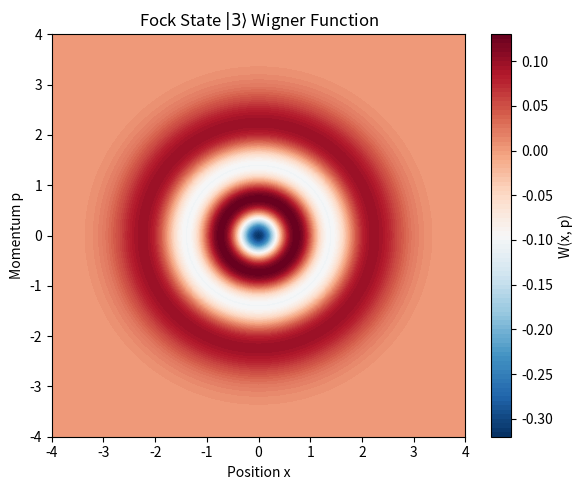
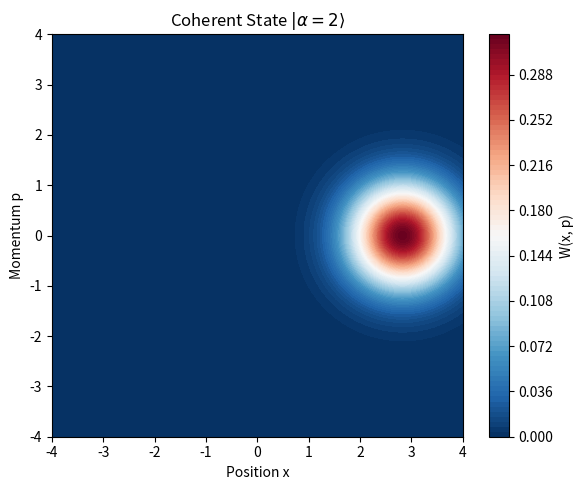
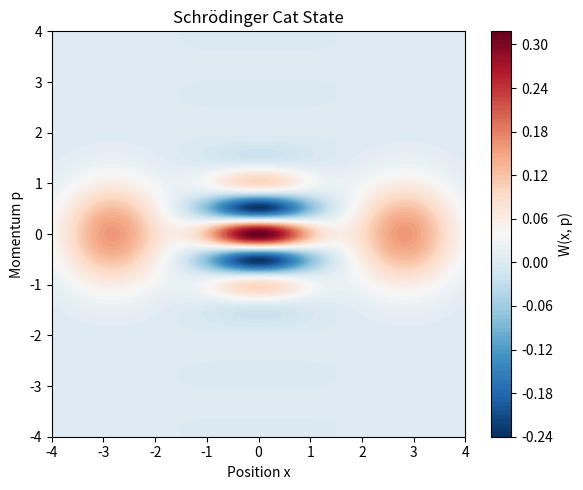

Reproduce these figures in Python, in order.
import numpy as np
import matplotlib.pyplot as plt
from scipy.special import genlaguerre
import os

# Ensure output directory exists
os.makedirs('ppt/images', exist_ok=True)

def wigner_fock(x, p, n):
    """Ref: W_n(x,p) = (-1)^n/pi * exp(-(x^2+p^2)) * L_n(2(x^2+p^2))"""
    r2 = x**2 + p**2
    return ((-1)**n / np.pi) * np.exp(-r2) * genlaguerre(n, 0)(2 * r2)

def wigner_coherent(x, p, alpha_real, alpha_imag):
    """Gaussian centered at sqrt(2)*alpha"""
    # W(alpha) = 2/pi * exp(-2|beta-alpha|^2)
    # x, p are related to beta by beta = (x + ip)/sqrt(2)
    # alpha is the coherent state parameter
    
    # We use the convention where vacuum variance is 1/2? 
    # Or common Wigner convention where vacuum has width 1.
    # Let's align with the previous code: domain [-4, 4]
    
    # Standard Wigner for coherent state |alpha>
    # W(x, p) = (1/pi) * exp( -((x - x0)^2 + (p - p0)^2) )
    # where x0 = sqrt(2)*Re(alpha), p0 = sqrt(2)*Im(alpha)
    
    x0 = np.sqrt(2) * alpha_real
    p0 = np.sqrt(2) * alpha_imag
    return (1.0 / np.pi) * np.exp(-((x - x0)**2 + (p - p0)**2))

def wigner_cat(x, p, alpha=2.0):
    """Schrödinger Cat State |psi> ~ |alpha> + |-alpha>"""
    # Unnormalized approximation for visualization
    # W_cat = W_alpha + W_minus_alpha + Interference
    
    # Interference term:
    # W_int ~ cos(2*p*x0 - 2*x*p0) * exp(...)
    
    # Exact form for N(|alpha> + |-alpha>)
    # W(x,p) ~ e^{-(x-x0)^2 - (p-p0)^2} + e^{-(x+x0)^2 - (p+p0)^2} 
    #          + 2 * e^{-x^2-p^2} * cos(2*x0*p - 2*p0*x)
    
    x0 = np.sqrt(2) * alpha
    # Assume alpha is real for simplicity -> p0 = 0
    t1 = np.exp(-((x - x0)**2 + p**2))
    t2 = np.exp(-((x + x0)**2 + p**2))
    interference = 2 * np.exp(-(x**2 + p**2)) * np.cos(2 * x0 * p)
    
    return (1.0 / (2 * np.pi * (1 + np.exp(-2*alpha**2)))) * (t1 + t2 + interference)

def plot_wigner(func, title, filename, **kwargs):
    x = np.linspace(-4, 4, 200)
    p = np.linspace(-4, 4, 200)
    X, P = np.meshgrid(x, p)
    W = func(X, P, **kwargs)
    
    plt.figure(figsize=(6, 5))
    plt.contourf(X, P, W, levels=100, cmap='RdBu_r')
    plt.colorbar(label='W(x, p)')
    plt.title(title)
    plt.xlabel('Position x')
    plt.ylabel('Momentum p')
    plt.tight_layout()
    plt.savefig(f'ppt/images/{filename}', dpi=300)
    plt.close()
    print(f"Saved {filename}")

if __name__ == "__main__":
    # 1. Fock State |3>
    plot_wigner(wigner_fock, r'Fock State $|3\rangle$ Wigner Function', 'wigner_fock3.png', n=3)
    
    # 2. Coherent State |alpha=2>
    plot_wigner(wigner_coherent, r'Coherent State $|\alpha=2\rangle$', 'wigner_coherent.png', alpha_real=2.0, alpha_imag=0.0)
    
    # 3. Cat State
    plot_wigner(wigner_cat, r'Schrödinger Cat State', 'wigner_cat.png', alpha=2.0)
